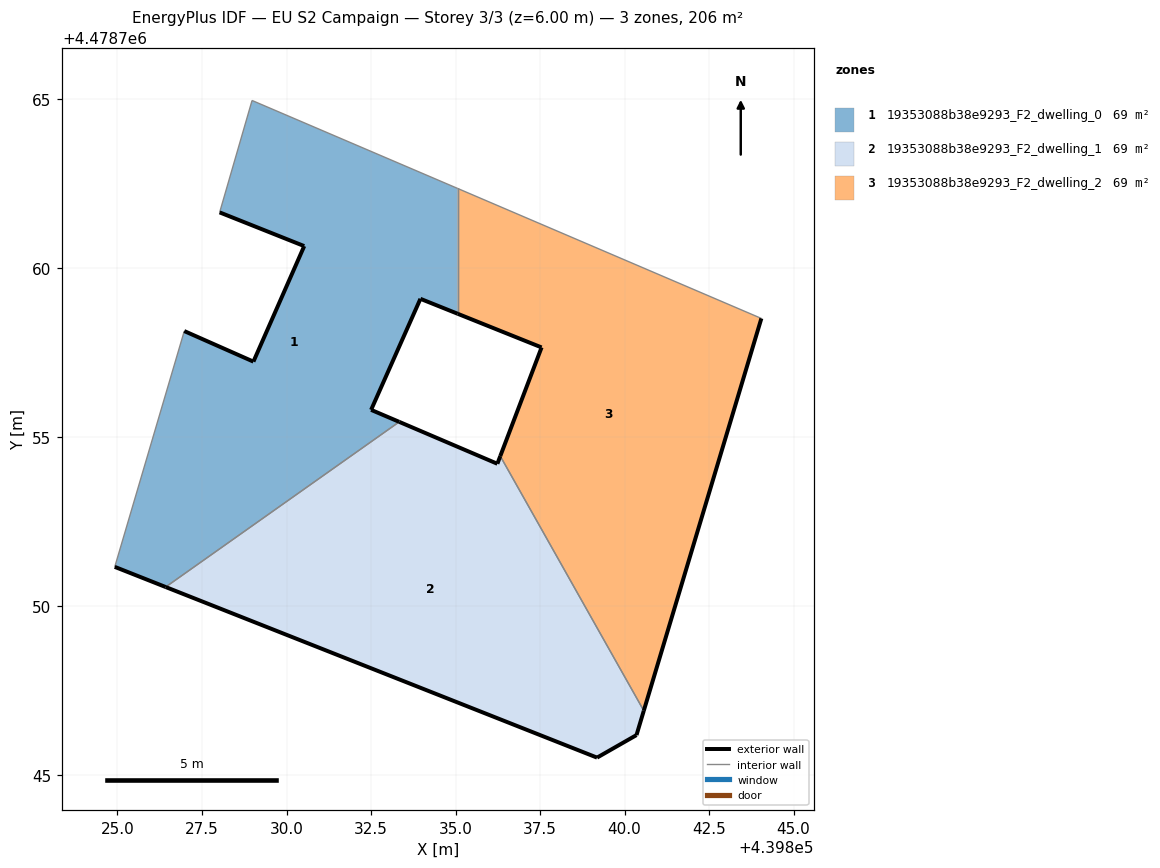
=== STOREY PLAN SPEC (per zone: floor XY polygon, exterior-wall plan segments, windows/doors) ===
zone 1: 19353088b38e9293_F2_dwelling_0  (68.6 m²)
  floor: (439833.33, 4478755.46) (439832.50, 4478755.81) (439833.96, 4478759.10) (439835.06, 4478758.66) (439835.06, 4478762.36) (439828.98, 4478764.96) (439828.02, 4478761.65) (439830.52, 4478760.66) (439829.02, 4478757.24) (439826.98, 4478758.14) (439824.92, 4478751.17) (439826.42, 4478750.57)
  exterior wall: (439835.06, 4478758.66) – (439833.96, 4478759.10)  [1.2 m]
  exterior wall: (439833.96, 4478759.10) – (439832.50, 4478755.81)  [3.6 m]
  exterior wall: (439832.50, 4478755.81) – (439833.34, 4478755.46)  [0.9 m]
  exterior wall: (439826.42, 4478750.57) – (439824.92, 4478751.17)  [1.6 m]
  exterior wall: (439826.98, 4478758.14) – (439829.02, 4478757.24)  [2.2 m]
  exterior wall: (439829.02, 4478757.24) – (439830.52, 4478760.66)  [3.7 m]
  exterior wall: (439830.52, 4478760.66) – (439828.02, 4478761.65)  [2.7 m]
  interior walls: 5
zone 2: 19353088b38e9293_F2_dwelling_1  (68.6 m²)
  floor: (439840.35, 4478746.19) (439840.57, 4478746.91) (439836.32, 4478754.44) (439836.24, 4478754.22) (439833.33, 4478755.46) (439826.42, 4478750.57) (439839.19, 4478745.52)
  exterior wall: (439839.19, 4478745.52) – (439826.42, 4478750.57)  [13.7 m]
  exterior wall: (439833.34, 4478755.46) – (439836.24, 4478754.22)  [3.2 m]
  exterior wall: (439836.24, 4478754.22) – (439836.32, 4478754.44)  [0.2 m]
  exterior wall: (439840.57, 4478746.91) – (439840.35, 4478746.19)  [0.8 m]
  exterior wall: (439840.35, 4478746.19) – (439839.19, 4478745.52)  [1.3 m]
  interior walls: 2
zone 3: 19353088b38e9293_F2_dwelling_2  (68.6 m²)
  floor: (439840.57, 4478746.91) (439844.05, 4478758.52) (439835.06, 4478762.36) (439835.06, 4478758.66) (439837.55, 4478757.66) (439836.32, 4478754.44)
  exterior wall: (439836.32, 4478754.44) – (439837.55, 4478757.66)  [3.4 m]
  exterior wall: (439837.55, 4478757.66) – (439835.06, 4478758.66)  [2.7 m]
  exterior wall: (439844.05, 4478758.52) – (439840.57, 4478746.91)  [12.1 m]
  interior walls: 3

=== DERIVED (storey summary) ===
Building: EU S2 Campaign
Storey: 3 of 3  (floor level z = 6.00 m)
Storey gross floor area: 205.8 m²
Zones on this storey: 3
  - 19353088b38e9293_F2_dwelling_0: floor 68.6 m²; exterior wall 16.0 m (47.9 m²); WWR 0.0%
  - 19353088b38e9293_F2_dwelling_1: floor 68.6 m²; exterior wall 19.2 m (57.7 m²); WWR 0.0%
  - 19353088b38e9293_F2_dwelling_2: floor 68.6 m²; exterior wall 18.2 m (54.7 m²); WWR 0.0%
Zone adjacency (shared interzone walls):
  - 19353088b38e9293_F2_dwelling_0 ↔ 19353088b38e9293_F2_dwelling_1
  - 19353088b38e9293_F2_dwelling_0 ↔ 19353088b38e9293_F2_dwelling_2
  - 19353088b38e9293_F2_dwelling_1 ↔ 19353088b38e9293_F2_dwelling_2